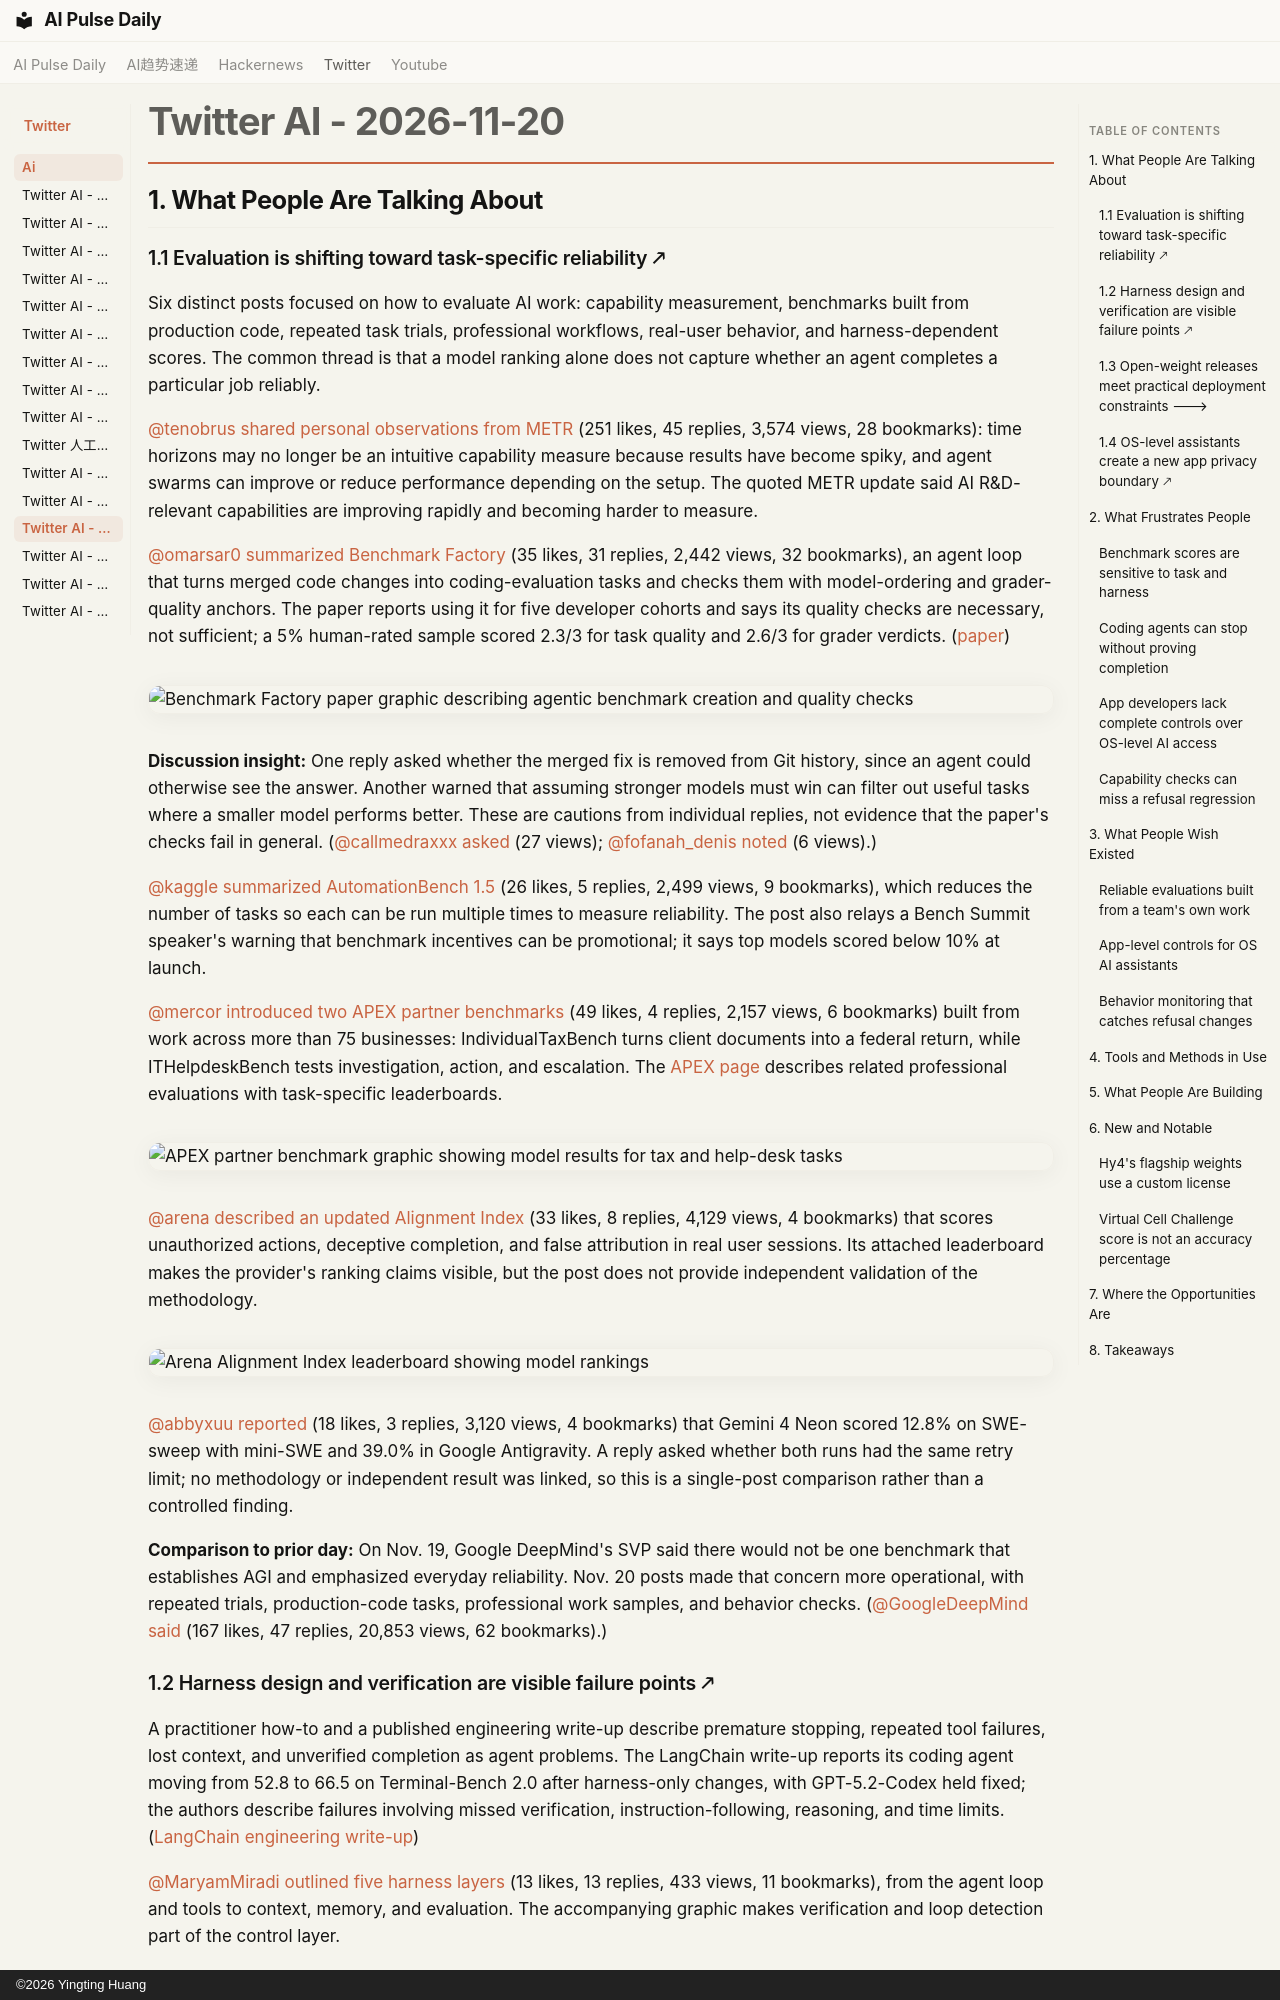

repository: vibewatch/vibewatch.github.io · page: twitter/ai/2026-11-20/index.html · generator: mkdocs · copyright: ©2026 Yingting Huang

# Twitter AI - 2026-11-20

## 1. What People Are Talking About

### 1.1 Evaluation is shifting toward task-specific reliability 🡕

Six distinct posts focused on how to evaluate AI work: capability measurement, benchmarks built from production code, repeated task trials, professional workflows, real-user behavior, and harness-dependent scores. The common thread is that a model ranking alone does not capture whether an agent completes a particular job reliably.

[@tenobrus](https://x.com/tenobrus) [shared personal observations from METR](https://x.com/tenobrus/status/2123893127119593758) (251 likes, 45 replies, 3,574 views, 28 bookmarks): time horizons may no longer be an intuitive capability measure because results have become spiky, and agent swarms can improve or reduce performance depending on the setup. The quoted METR update said AI R&D-relevant capabilities are improving rapidly and becoming harder to measure.

[@omarsar0](https://x.com/omarsar0) [summarized Benchmark Factory](https://x.com/omarsar0/status/2123767076745818281) (35 likes, 31 replies, 2,442 views, 32 bookmarks), an agent loop that turns merged code changes into coding-evaluation tasks and checks them with model-ordering and grader-quality anchors. The paper reports using it for five developer cohorts and says its quality checks are necessary, not sufficient; a 5% human-rated sample scored 2.3/3 for task quality and 2.6/3 for grader verdicts. ([paper](https://arxiv.org/abs/2611.18890v1))

![Benchmark Factory paper graphic describing agentic benchmark creation and quality checks](https://pbs.twimg.com/media/HXki5nNbwAAg7eQ.png)

**Discussion insight:** One reply asked whether the merged fix is removed from Git history, since an agent could otherwise see the answer. Another warned that assuming stronger models must win can filter out useful tasks where a smaller model performs better. These are cautions from individual replies, not evidence that the paper's checks fail in general. ([@callmedraxxx](https://x.com/callmedraxxx) [asked](https://x.com/callmedraxxx/status/2123769456321052708) (27 views); [@fofanah_denis](https://x.com/fofanah_denis) [noted](https://x.com/fofanah_denis/status/2123774368908300415) (6 views).)

[@kaggle](https://x.com/kaggle) [summarized AutomationBench 1.5](https://x.com/kaggle/status/2123826178637058059) (26 likes, 5 replies, 2,499 views, 9 bookmarks), which reduces the number of tasks so each can be run multiple times to measure reliability. The post also relays a Bench Summit speaker's warning that benchmark incentives can be promotional; it says top models scored below 10% at launch.

[@mercor](https://x.com/mercor) [introduced two APEX partner benchmarks](https://x.com/mercor/status/2123872548412871023) (49 likes, 4 replies, 2,157 views, 6 bookmarks) built from work across more than 75 businesses: IndividualTaxBench turns client documents into a federal return, while ITHelpdeskBench tests investigation, action, and escalation. The [APEX page](https://www.mercor.com/apex/) describes related professional evaluations with task-specific leaderboards.

![APEX partner benchmark graphic showing model results for tax and help-desk tasks](https://pbs.twimg.com/media/HXmBz9ybMAAC2OS.jpg)

[@arena](https://x.com/arena) [described an updated Alignment Index](https://x.com/arena/status/2123835034532729205) (33 likes, 8 replies, 4,129 views, 4 bookmarks) that scores unauthorized actions, deceptive completion, and false attribution in real user sessions. Its attached leaderboard makes the provider's ranking claims visible, but the post does not provide independent validation of the methodology.

![Arena Alignment Index leaderboard showing model rankings](https://pbs.twimg.com/media/HXlbPOhbQAE_xUd.png)

[@abbyxuu](https://x.com/abbyxuu) [reported](https://x.com/abbyxuu/status/2123696585028800896) (18 likes, 3 replies, 3,120 views, 4 bookmarks) that Gemini 4 Neon scored 12.8% on SWE-sweep with mini-SWE and 39.0% in Google Antigravity. A reply asked whether both runs had the same retry limit; no methodology or independent result was linked, so this is a single-post comparison rather than a controlled finding.

**Comparison to prior day:** On Nov. 19, Google DeepMind's SVP said there would not be one benchmark that establishes AGI and emphasized everyday reliability. Nov. 20 posts made that concern more operational, with repeated trials, production-code tasks, professional work samples, and behavior checks. ([@GoogleDeepMind](https://x.com/GoogleDeepMind) [said](https://x.com/GoogleDeepMind/status/2123519772390215780) (167 likes, 47 replies, 20,853 views, 62 bookmarks).)
